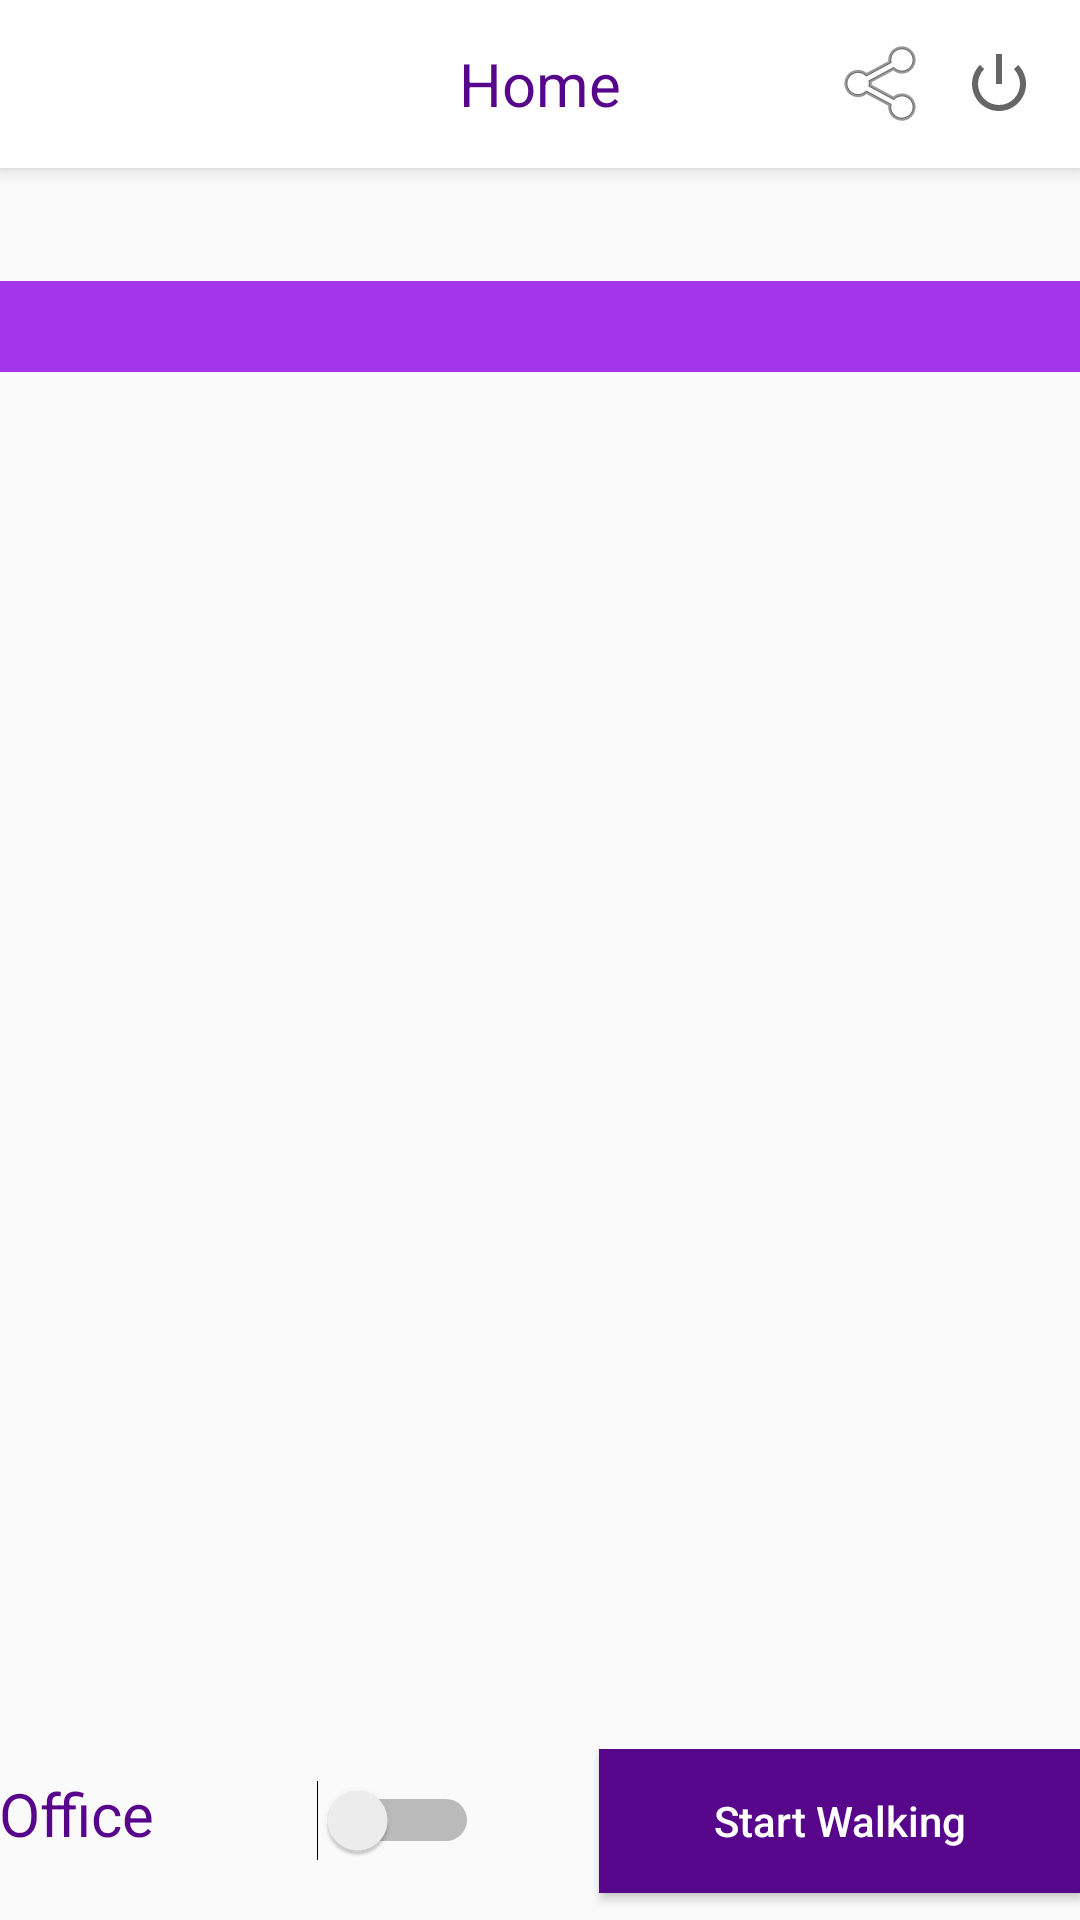

Here is an Android app screen rendered from its layout file. Give the layout XML and the strings, colors and styles it references.
<!-- AndroidManifest.xml: application theme AppTheme.NoActionBar -->
<!-- res/layout/activity_home.xml -->
<?xml version="1.0" encoding="utf-8"?>
<android.support.design.widget.CoordinatorLayout xmlns:android="http://schemas.android.com/apk/res/android"
    xmlns:app="http://schemas.android.com/apk/res-auto"
    android:id="@+id/maintoolbar"
    android:layout_width="match_parent"
    android:layout_height="match_parent"
    android:fitsSystemWindows="true"
    android:orientation="horizontal">

    <android.support.design.widget.AppBarLayout
        android:layout_width="match_parent"
        android:layout_height="wrap_content"
        android:theme="@style/AppTheme.AppBarOverlay">


        <android.support.v7.widget.Toolbar
            android:id="@+id/toolbar"
            android:layout_width="match_parent"
            android:layout_height="?attr/actionBarSize"
            android:background="#ffffff"
            app:popupTheme="@style/AppTheme.PopupOverlay">

            <TextView
                android:layout_width="wrap_content"
                android:layout_height="wrap_content"
                android:layout_gravity="center"
                android:text="@string/home"
                android:textColor="@color/colorPrimaryDark"
                android:textSize="20sp" />


            <ImageButton
                android:id="@+id/btn_logout"
                android:layout_width="wrap_content"
                android:layout_height="wrap_content"
                android:layout_gravity="end"
                android:layout_marginRight="15dp"
                android:background="@android:drawable/ic_lock_power_off" />

            <ImageButton
                android:id="@+id/btn_share"
                android:layout_width="wrap_content"
                android:layout_height="wrap_content"
                android:layout_gravity="end"
                android:layout_marginRight="10dp"
                android:background="@android:drawable/ic_menu_share" />


        </android.support.v7.widget.Toolbar>

    </android.support.design.widget.AppBarLayout>

    <include layout="@layout/content_home" />


</android.support.design.widget.CoordinatorLayout>
<!-- res/layout/content_home.xml (included above) -->
<?xml version="1.0" encoding="utf-8"?>
<LinearLayout xmlns:android="http://schemas.android.com/apk/res/android"
    xmlns:tools="http://schemas.android.com/tools"
    android:id="@+id/activity_home"
    android:layout_width="match_parent"
    android:layout_height="match_parent"
    android:orientation="vertical"
    android:paddingBottom="@dimen/activity_vertical_margin"
    android:paddingLeft="@dimen/activity_horizontal_margin"
    android:paddingRight="@dimen/activity_horizontal_margin"
    android:paddingTop="@dimen/activity_vertical_margin"
    tools:context="hpi.com.hpifitness.HomeActivity">

    <TextView
        android:id="@+id/tv_displayname"
        android:layout_width="wrap_content"
        android:layout_height="wrap_content"
        android:layout_marginTop="50dp"
        android:textColor="@color/colorPrimaryDark"
        android:textSize="25sp" />


    <TextView
        android:id="@+id/tv_todaystatus"
        android:layout_width="match_parent"
        android:layout_height="wrap_content"
        android:layout_marginTop="10dp"
        android:background="@color/colorPrimary"
        android:padding="5dp"
        android:textColor="@android:color/white"
        android:textSize="15sp" />

    <ListView
        android:id="@+id/lv_walk"
        android:layout_width="match_parent"
        android:layout_height="0dp"
        android:layout_marginTop="5dp"
        android:layout_weight=".8"></ListView>

    <LinearLayout
        android:layout_width="match_parent"
        android:layout_height="0dp"
        android:layout_weight=".1"
        android:baselineAligned="true"
        android:orientation="horizontal">

        <TextView
            android:layout_width="0dp"
            android:layout_height="wrap_content"
            android:layout_weight=".3"
            android:text="@string/office"
            android:textColor="@color/colorPrimaryDark"
            android:textSize="20sp" />

        <Switch
            android:id="@+id/sw_office"
            style="@style/purple_switch"
            android:layout_width="0dp"
            android:layout_height="wrap_content"
            android:layout_marginRight="40dp"
            android:layout_weight=".2" />

        <Button
            android:id="@+id/btn_walk"
            android:layout_width="0dp"
            android:layout_height="wrap_content"
            android:layout_weight=".5"
            android:background="@color/colorPrimaryDark"
            android:text="@string/start_walk"
            android:textAllCaps="false"
            android:textColor="@android:color/white" />
    </LinearLayout>

</LinearLayout>
<!-- resources referenced by this layout -->
<resources>
  <color name="colorPrimary">#a335ea</color>
  <color name="colorPrimaryDark">#57068c</color>
  <string name="home">Home</string>
  <string name="office">Office</string>
  <string name="start_walk">Start Walking</string>
  <style name="AppTheme.AppBarOverlay" parent="Theme.AppCompat.Light.NoActionBar" />
  <style name="AppTheme.PopupOverlay" parent="Theme.AppCompat.Light.NoActionBar" />
  <style name="purple_switch" parent="Theme.AppCompat.Light">
          
          <item name="colorControlActivated">@color/colorPrimaryDark</item>
  
          
          <item name="colorSwitchThumbNormal">#f1f1f1
          </item>
  
          
          <item name="android:colorForeground">#42221f1f
          </item>
      </style>
  <style name="AppTheme.NoActionBar">
          <item name="windowActionBar">false</item>
          <item name="windowNoTitle">true</item>
      </style>
</resources>
